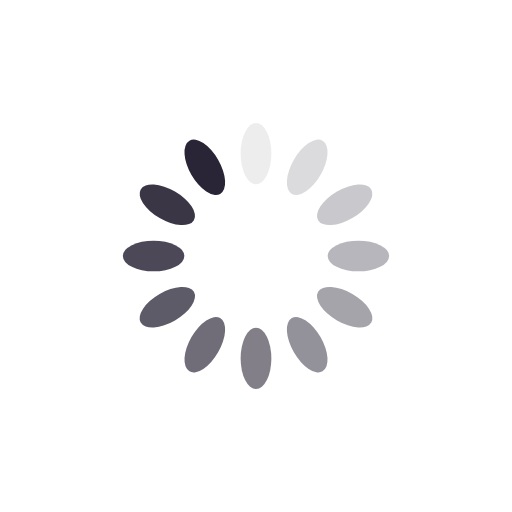
t = 0.00 s
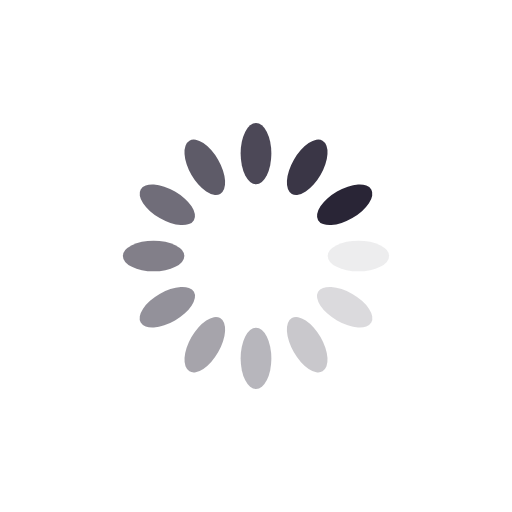
t = 0.25 s
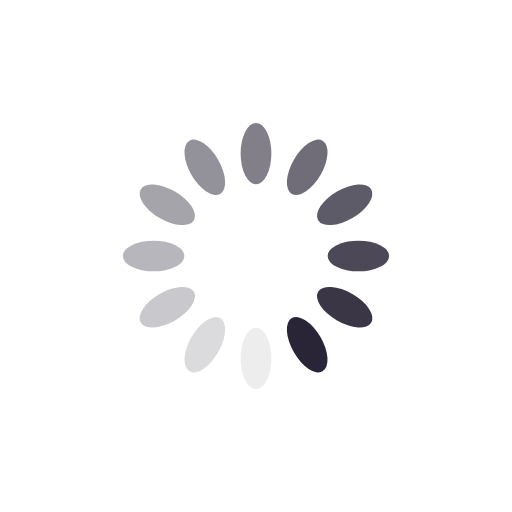
t = 0.50 s
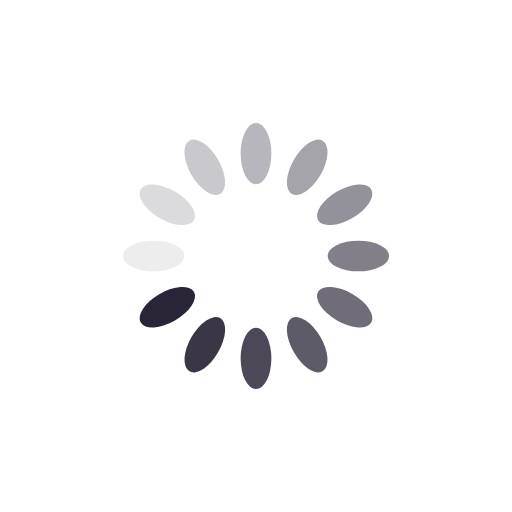
t = 0.75 s

The animated SVG that drew these frames (rendered in a browser with its animation timeline set to each time). Animation: 12 SMIL elements (animate=12); one cycle of 1.00 s, repeats indefinitely.

<?xml version="1.0" encoding="utf-8"?>
<svg xmlns="http://www.w3.org/2000/svg" xmlns:xlink="http://www.w3.org/1999/xlink" style="margin: auto; background: rgb(255, 255, 255); display: block; shape-rendering: auto;" width="200px" height="200px" viewBox="0 0 100 100" preserveAspectRatio="xMidYMid">
<g transform="rotate(0 50 50)">
  <rect x="47" y="24" rx="3" ry="6" width="6" height="12" fill="#292536">
    <animate attributeName="opacity" values="1;0" keyTimes="0;1" dur="1s" begin="-0.9166666666666666s" repeatCount="indefinite"></animate>
  </rect>
</g><g transform="rotate(30 50 50)">
  <rect x="47" y="24" rx="3" ry="6" width="6" height="12" fill="#292536">
    <animate attributeName="opacity" values="1;0" keyTimes="0;1" dur="1s" begin="-0.8333333333333334s" repeatCount="indefinite"></animate>
  </rect>
</g><g transform="rotate(60 50 50)">
  <rect x="47" y="24" rx="3" ry="6" width="6" height="12" fill="#292536">
    <animate attributeName="opacity" values="1;0" keyTimes="0;1" dur="1s" begin="-0.75s" repeatCount="indefinite"></animate>
  </rect>
</g><g transform="rotate(90 50 50)">
  <rect x="47" y="24" rx="3" ry="6" width="6" height="12" fill="#292536">
    <animate attributeName="opacity" values="1;0" keyTimes="0;1" dur="1s" begin="-0.6666666666666666s" repeatCount="indefinite"></animate>
  </rect>
</g><g transform="rotate(120 50 50)">
  <rect x="47" y="24" rx="3" ry="6" width="6" height="12" fill="#292536">
    <animate attributeName="opacity" values="1;0" keyTimes="0;1" dur="1s" begin="-0.5833333333333334s" repeatCount="indefinite"></animate>
  </rect>
</g><g transform="rotate(150 50 50)">
  <rect x="47" y="24" rx="3" ry="6" width="6" height="12" fill="#292536">
    <animate attributeName="opacity" values="1;0" keyTimes="0;1" dur="1s" begin="-0.5s" repeatCount="indefinite"></animate>
  </rect>
</g><g transform="rotate(180 50 50)">
  <rect x="47" y="24" rx="3" ry="6" width="6" height="12" fill="#292536">
    <animate attributeName="opacity" values="1;0" keyTimes="0;1" dur="1s" begin="-0.4166666666666667s" repeatCount="indefinite"></animate>
  </rect>
</g><g transform="rotate(210 50 50)">
  <rect x="47" y="24" rx="3" ry="6" width="6" height="12" fill="#292536">
    <animate attributeName="opacity" values="1;0" keyTimes="0;1" dur="1s" begin="-0.3333333333333333s" repeatCount="indefinite"></animate>
  </rect>
</g><g transform="rotate(240 50 50)">
  <rect x="47" y="24" rx="3" ry="6" width="6" height="12" fill="#292536">
    <animate attributeName="opacity" values="1;0" keyTimes="0;1" dur="1s" begin="-0.25s" repeatCount="indefinite"></animate>
  </rect>
</g><g transform="rotate(270 50 50)">
  <rect x="47" y="24" rx="3" ry="6" width="6" height="12" fill="#292536">
    <animate attributeName="opacity" values="1;0" keyTimes="0;1" dur="1s" begin="-0.16666666666666666s" repeatCount="indefinite"></animate>
  </rect>
</g><g transform="rotate(300 50 50)">
  <rect x="47" y="24" rx="3" ry="6" width="6" height="12" fill="#292536">
    <animate attributeName="opacity" values="1;0" keyTimes="0;1" dur="1s" begin="-0.08333333333333333s" repeatCount="indefinite"></animate>
  </rect>
</g><g transform="rotate(330 50 50)">
  <rect x="47" y="24" rx="3" ry="6" width="6" height="12" fill="#292536">
    <animate attributeName="opacity" values="1;0" keyTimes="0;1" dur="1s" begin="0s" repeatCount="indefinite"></animate>
  </rect>
</g>
<!-- [ldio] generated by https://loading.io/ --></svg>
